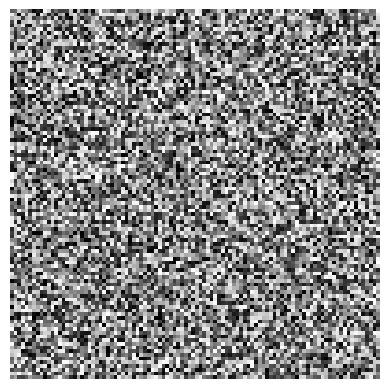

Reproduce this figure in Python.
# NOTE: The `ndv` package is not yet supported in Colab. Most of the `ndv` lines are commented out.
# The `matplotlib` package can be used instead (already included in the pip list).

%pip install matplotlib
# %pip install "ndv[jupyter,vispy]"
%pip install scikit-image
%pip install tifffile

import numpy as np
# import ndv
import matplotlib.pyplot as plt

img = np.random.randint(0, 255, (10, 100, 100), dtype=np.uint8)
print(img.shape, img.dtype)

# ndv.imshow(img)

plt.imshow(img[0], cmap="gray")
plt.axis("off")
plt.show()
